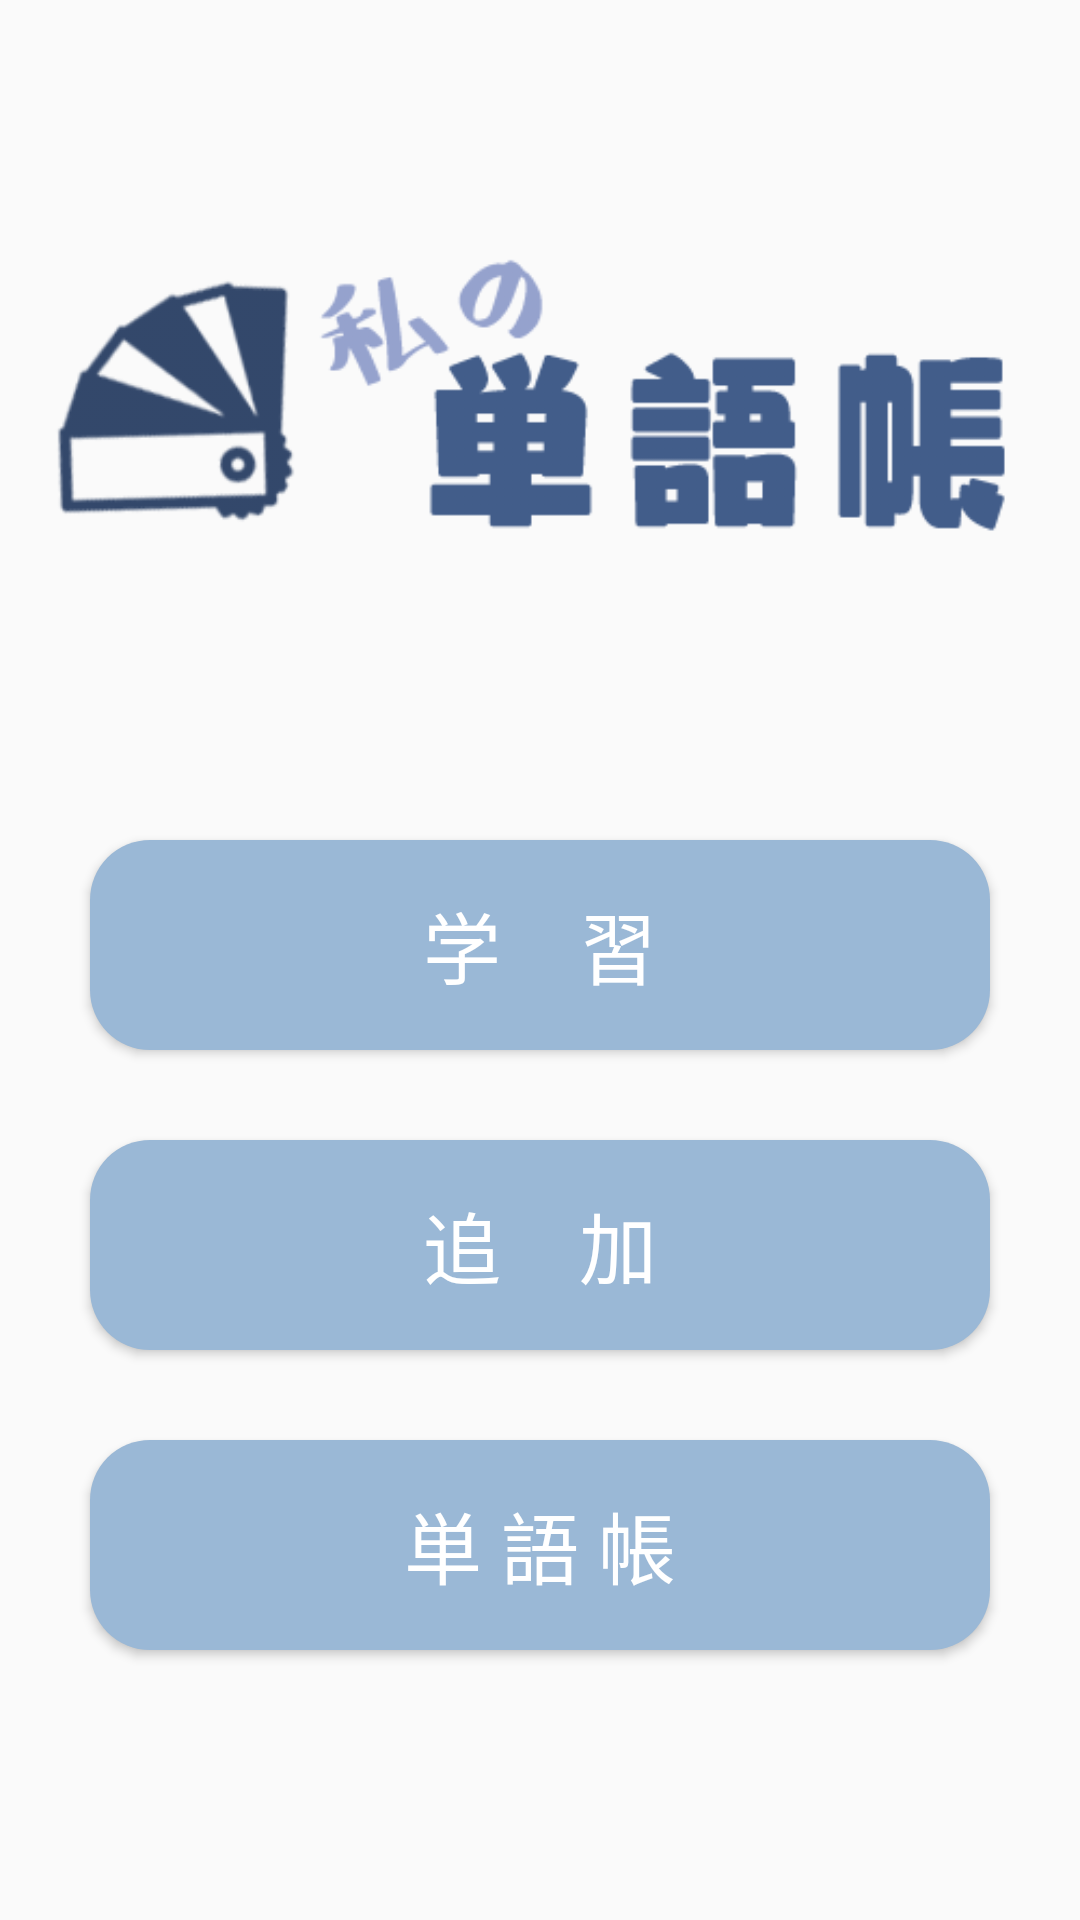

Here is an Android app screen rendered from its layout file. Give the layout XML and the strings, colors and styles it references.
<!-- AndroidManifest.xml: application theme Theme.MyWordBook -->
<!-- res/layout/activity_main.xml -->
<?xml version="1.0" encoding="utf-8"?>
<LinearLayout xmlns:android="http://schemas.android.com/apk/res/android"
    xmlns:app="http://schemas.android.com/apk/res-auto"
    xmlns:tools="http://schemas.android.com/tools"
    android:layout_width="match_parent"
    android:layout_height="match_parent"
    android:gravity="center_horizontal"
    android:layout_marginHorizontal="20dp"
    android:orientation="vertical"
    tools:context=".MainActivity">

    <ImageView
        android:id="@+id/imgTitle"
        android:layout_width="match_parent"
        android:layout_height="wrap_content"
        android:layout_marginVertical="60dp"
        app:srcCompat="@drawable/title" />

    <Button
        android:id="@+id/btnStudy"
        android:layout_width="300dp"
        android:layout_height="70dp"
        android:background="@drawable/press_effect"
        android:layout_marginVertical="10dp"
        android:textSize="26sp"
        android:textColor="@color/white"
        android:text="@string/btnStudyStr" />

    <Button
        android:id="@+id/btnAdd"
        android:layout_width="300dp"
        android:layout_height="70dp"
        android:background="@drawable/press_effect"
        android:layout_marginVertical="20dp"
        android:textSize="26sp"
        android:textColor="@color/white"
        android:text="@string/btnAddStr" />

    <Button
        android:id="@+id/btnList"
        android:layout_width="300dp"
        android:layout_height="70dp"
        android:background="@drawable/press_effect"
        android:layout_marginVertical="10dp"
        android:textSize="26sp"
        android:textColor="@color/white"
        android:text="@string/btnListStr" />
</LinearLayout>
<!-- resources referenced by this layout -->
<resources>
  <color name="white">#FFFFFFFF</color>
  <!-- drawable press_effect (drawable) -->
  <?xml version="1.0" encoding="utf-8"?>
  <selector xmlns:android="http://schemas.android.com/apk/res/android">
  
      <item android:state_enabled="false">
          <shape>
              <corners android:radius="20dp" />
              <solid android:color="@color/gray" />
          </shape>
      </item>
  
      <item android:state_pressed="true">
          <shape>
              <corners android:radius="20dp" />
              <solid android:color="@color/darkBlue" />
          </shape>
      </item>
  
      <item>
          <shape>
              <corners android:radius="20dp" />
              <solid android:color="@color/lightBlue" />
          </shape>
      </item>
  
  
  
  </selector>
  <!-- drawable title: png bitmap (drawable, 21816 bytes) -->
  <string name="btnAddStr">追　加</string>
  <string name="btnListStr">単 語 帳</string>
  <string name="btnStudyStr">学　習</string>
  <style name="Theme.MyWordBook" parent="Theme.MaterialComponents.DayNight.NoActionBar.Bridge">
          
          <item name="colorPrimary">@color/purple_500</item>
          <item name="colorPrimaryVariant">@color/purple_700</item>
          <item name="colorOnPrimary">@color/white</item>
          
          <item name="colorSecondary">@color/teal_200</item>
          <item name="colorSecondaryVariant">@color/teal_700</item>
          <item name="colorOnSecondary">@color/black</item>
          
          <item name="android:statusBarColor" tools:targetApi="l">?attr/colorPrimaryVariant</item>
          
      </style>
  <color name="gray">#D3D3D3</color>
  <color name="darkBlue">#325c86</color>
  <color name="lightBlue">#9ab8d6</color>
  <color name="purple_500">#FF6200EE</color>
  <color name="purple_700">#FF3700B3</color>
  <color name="teal_200">#FF03DAC5</color>
  <color name="teal_700">#FF018786</color>
  <color name="black">#FF000000</color>
</resources>
